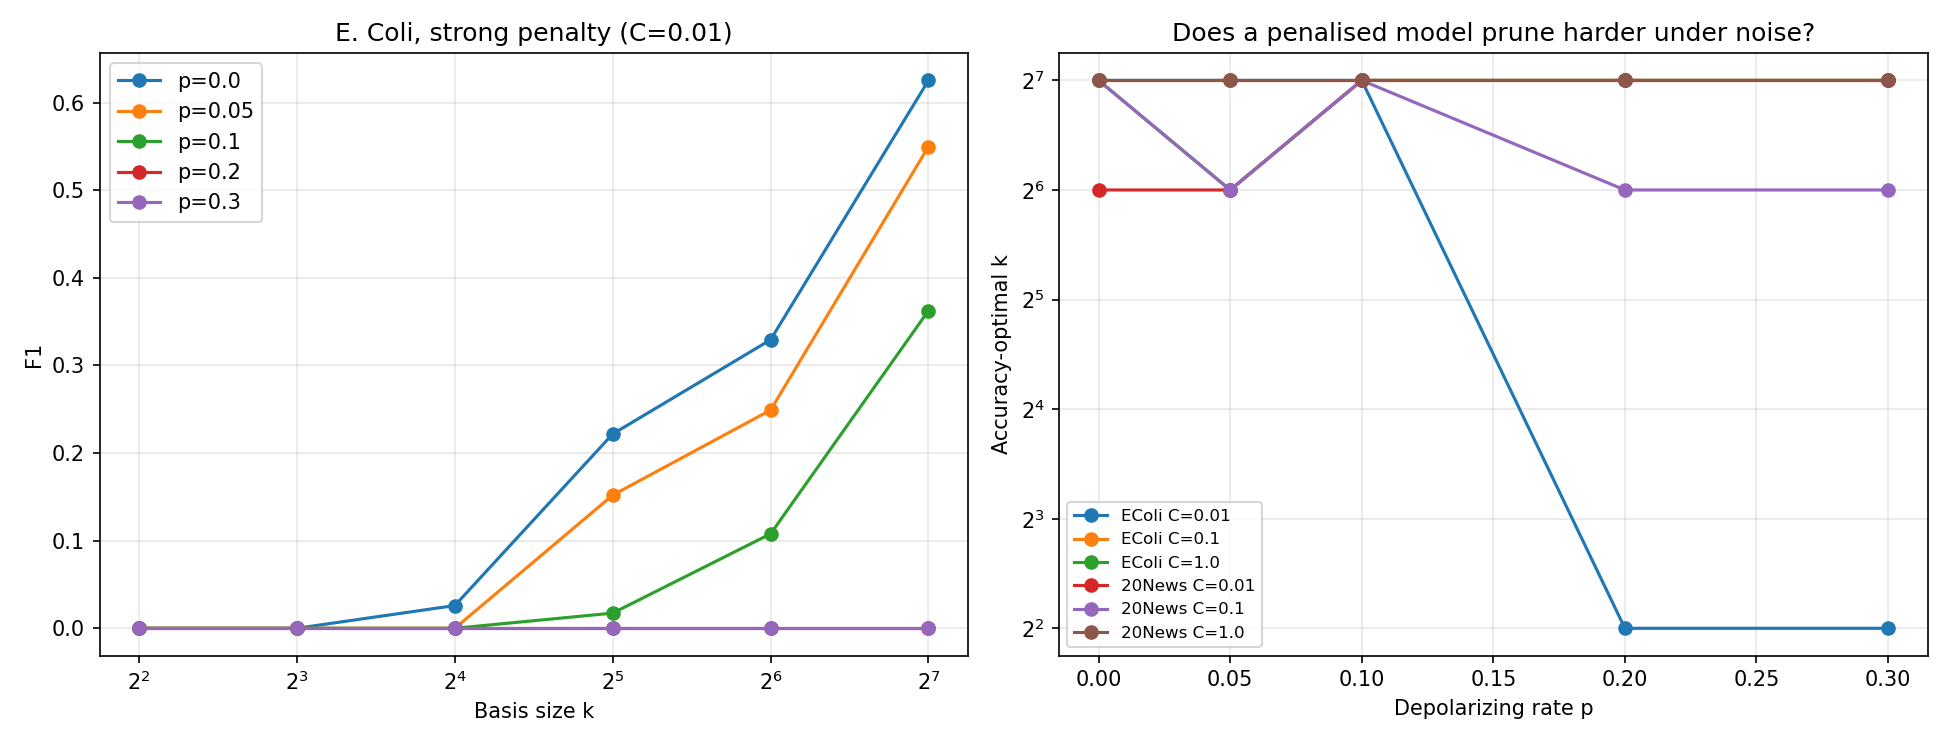

The data file committed next to this chart (first rows):
dataset, seed, k, p, C, mean_weight, coef_norm, balanced, f1
EColi, 0, 4, 0.0, 0.01, 2.0, 0.8913, 0.5, 0.0
EColi, 0, 4, 0.0, 0.1, 2.0, 1.805, 0.5854, 0.2887
EColi, 0, 4, 0.0, 1.0, 2.0, 2.734, 0.6365, 0.4
EColi, 0, 4, 0.05, 0.01, 2.0, 0.8816, 0.5, 0.0
EColi, 0, 4, 0.05, 0.1, 2.0, 1.812, 0.5854, 0.2887
EColi, 0, 4, 0.05, 1.0, 2.0, 3.04, 0.6299, 0.386
EColi, 0, 4, 0.1, 0.01, 2.0, 0.8669, 0.5, 0.0
EColi, 0, 4, 0.1, 0.1, 2.0, 1.83, 0.5597, 0.2174
EColi, 0, 4, 0.1, 1.0, 2.0, 3.265, 0.5978, 0.32
EColi, 0, 4, 0.2, 0.01, 2.0, 0.8364, 0.5, 0.0
EColi, 0, 4, 0.2, 0.1, 2.0, 1.865, 0.5397, 0.1573
EColi, 0, 4, 0.2, 1.0, 2.0, 2.786, 0.5958, 0.3137
EColi, 0, 4, 0.3, 0.01, 2.0, 0.811, 0.5, 0.0
EColi, 0, 4, 0.3, 0.1, 2.0, 1.899, 0.5, 0.0
EColi, 0, 4, 0.3, 1.0, 2.0, 3.489, 0.5978, 0.32
EColi, 0, 8, 0.0, 0.01, 2.375, 0.9137, 0.5, 0.0
EColi, 0, 8, 0.0, 0.1, 2.375, 1.746, 0.5654, 0.234
EColi, 0, 8, 0.0, 1.0, 2.375, 2.456, 0.6309, 0.3894
EColi, 0, 8, 0.05, 0.01, 2.375, 0.9046, 0.5, 0.0
EColi, 0, 8, 0.05, 0.1, 2.375, 1.81, 0.5644, 0.2316
EColi, 0, 8, 0.05, 1.0, 2.375, 2.566, 0.6309, 0.3894
EColi, 0, 8, 0.1, 0.01, 2.375, 0.8913, 0.5, 0.0
EColi, 0, 8, 0.1, 0.1, 2.375, 1.865, 0.5597, 0.2174
EColi, 0, 8, 0.1, 1.0, 2.375, 2.727, 0.6242, 0.375
EColi, 0, 8, 0.2, 0.01, 2.375, 0.8537, 0.5, 0.0
EColi, 0, 8, 0.2, 0.1, 2.375, 1.928, 0.5464, 0.1778
EColi, 0, 8, 0.2, 1.0, 2.375, 3.218, 0.5778, 0.268
EColi, 0, 8, 0.3, 0.01, 2.375, 0.8198, 0.5, 0.0
EColi, 0, 8, 0.3, 0.1, 2.375, 1.962, 0.5267, 0.1013
EColi, 0, 8, 0.3, 1.0, 2.375, 3.639, 0.5721, 0.2526
EColi, 0, 16, 0.0, 0.01, 2.5, 0.9342, 0.5, 0.0
EColi, 0, 16, 0.0, 0.1, 2.5, 1.987, 0.5837, 0.2857
EColi, 0, 16, 0.0, 1.0, 2.5, 4.694, 0.7699, 0.637
EColi, 0, 16, 0.05, 0.01, 2.5, 0.9265, 0.5, 0.0
EColi, 0, 16, 0.05, 0.1, 2.5, 2.033, 0.5714, 0.25
EColi, 0, 16, 0.05, 1.0, 2.5, 4.707, 0.7642, 0.6316
EColi, 0, 16, 0.1, 0.01, 2.5, 0.9102, 0.5, 0.0
EColi, 0, 16, 0.1, 0.1, 2.5, 2.072, 0.5714, 0.25
EColi, 0, 16, 0.1, 1.0, 2.5, 4.804, 0.7575, 0.6212
EColi, 0, 16, 0.2, 0.01, 2.5, 0.8724, 0.5, 0.0
EColi, 0, 16, 0.2, 0.1, 2.5, 2.115, 0.5647, 0.2299
EColi, 0, 16, 0.2, 1.0, 2.5, 4.856, 0.7118, 0.5484
EColi, 0, 16, 0.3, 0.01, 2.5, 0.8339, 0.5, 0.0
EColi, 0, 16, 0.3, 0.1, 2.5, 2.131, 0.5457, 0.1687
EColi, 0, 16, 0.3, 1.0, 2.5, 5.128, 0.6427, 0.4356
EColi, 0, 32, 0.0, 0.01, 2.75, 0.9597, 0.5523, 0.1905
EColi, 0, 32, 0.0, 0.1, 2.75, 1.959, 0.7188, 0.5812
EColi, 0, 32, 0.0, 1.0, 2.75, 4.623, 0.8109, 0.7
EColi, 0, 32, 0.05, 0.01, 2.75, 0.9643, 0.5257, 0.1
EColi, 0, 32, 0.05, 0.1, 2.75, 2.023, 0.7121, 0.569
EColi, 0, 32, 0.05, 1.0, 2.75, 4.717, 0.8042, 0.6906
EColi, 0, 32, 0.1, 0.01, 2.75, 0.9523, 0.5133, 0.05195
EColi, 0, 32, 0.1, 0.1, 2.75, 2.1, 0.6921, 0.531
EColi, 0, 32, 0.1, 1.0, 2.75, 4.827, 0.7844, 0.6875
EColi, 0, 32, 0.2, 0.01, 2.75, 0.9042, 0.5, 0.0
EColi, 0, 32, 0.2, 0.1, 2.75, 2.209, 0.636, 0.42
EColi, 0, 32, 0.2, 1.0, 2.75, 5.007, 0.7711, 0.6667
EColi, 0, 32, 0.3, 0.01, 2.75, 0.8432, 0.5, 0.0
EColi, 0, 32, 0.3, 0.1, 2.75, 2.227, 0.559, 0.2118
EColi, 0, 32, 0.3, 1.0, 2.75, 5.484, 0.7378, 0.6116
... 480 more rows
